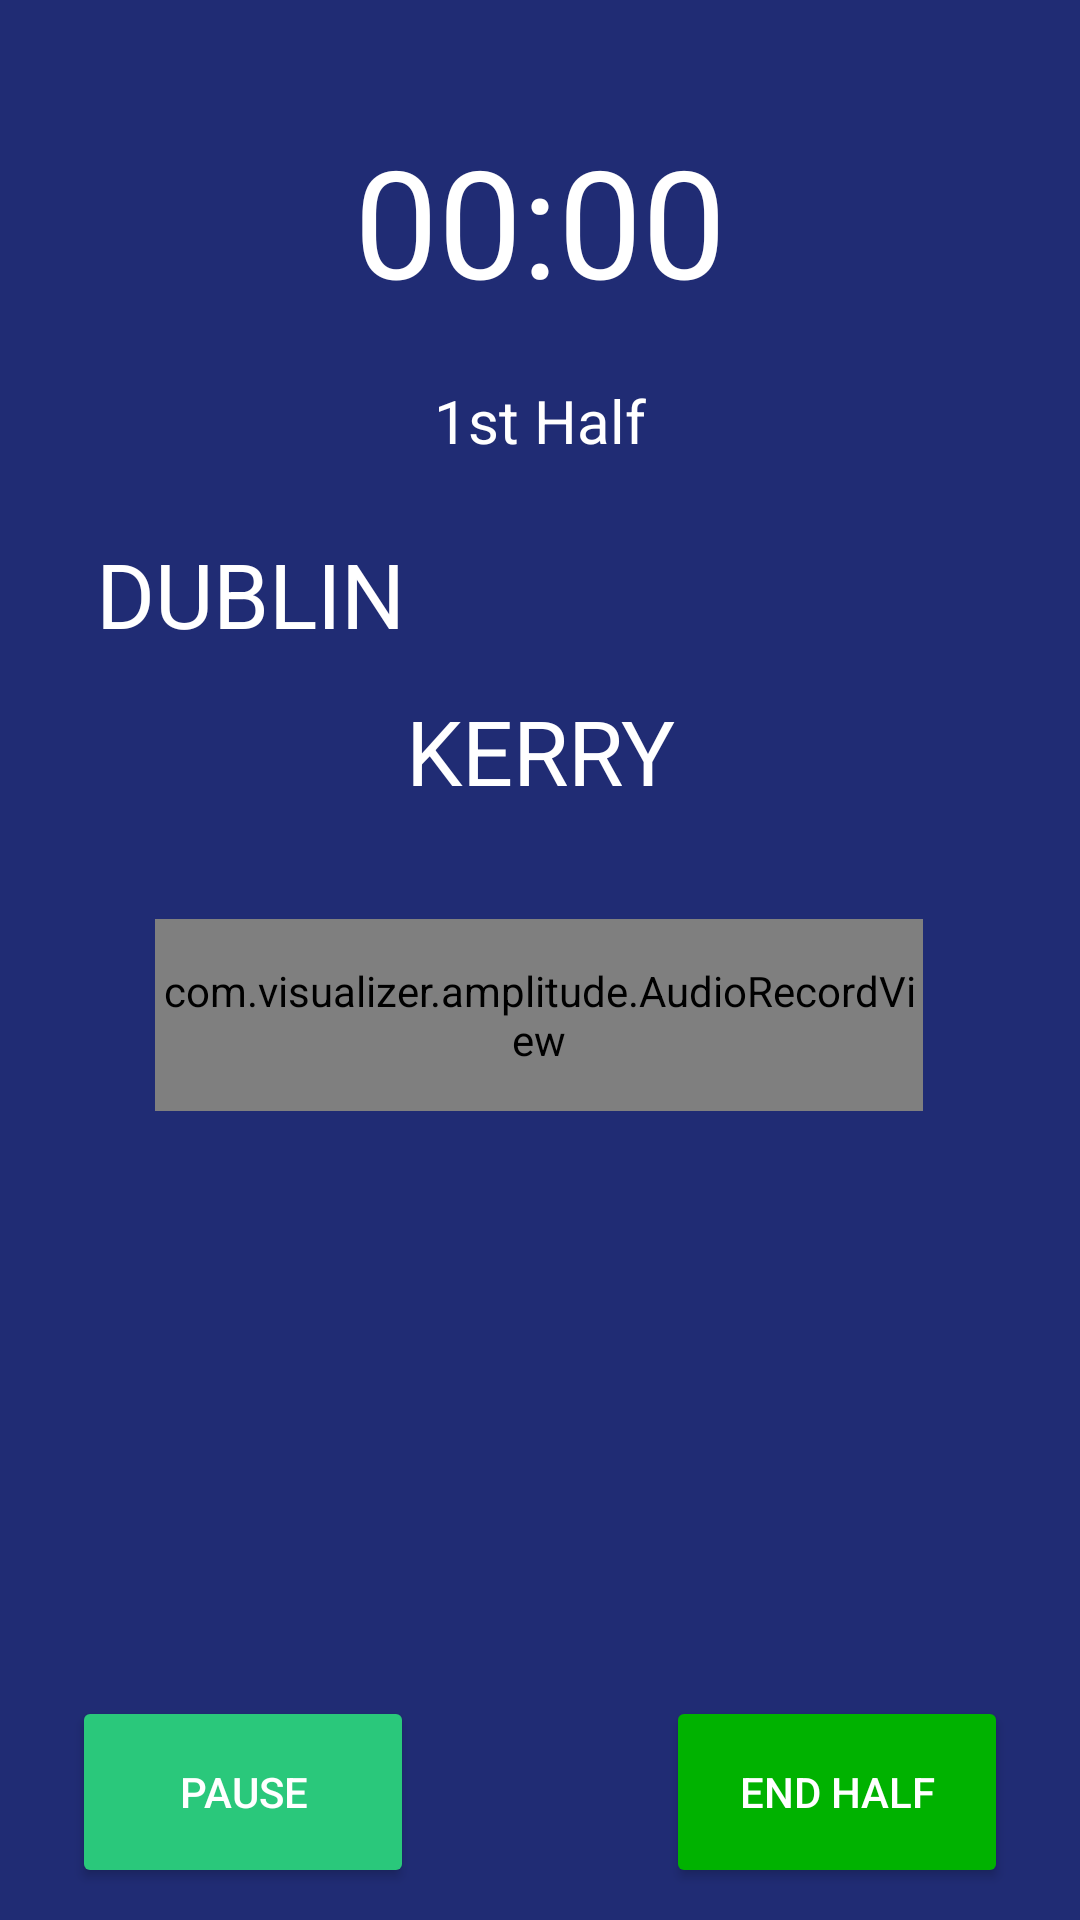

Write the Android layout XML for this screen, with the resource values it uses.
<!-- AndroidManifest.xml: application theme Theme.TacTalk -->
<!-- res/layout/fragment_recording_page.xml -->
<?xml version="1.0" encoding="utf-8"?>
<layout xmlns:android="http://schemas.android.com/apk/res/android"
    xmlns:app="http://schemas.android.com/apk/res-auto"
    xmlns:tools="http://schemas.android.com/tools">

    <data>

        <variable
            name="recordViewModel"
            type="com.example.tactalk.recording.RecordingViewModel" />
    </data>

    <androidx.constraintlayout.widget.ConstraintLayout
        android:layout_width="match_parent"
        android:layout_height="match_parent"
        android:background="#202C74"
        tools:context="com.example.tactalk.recording.RecordingPageFragment">

        <Chronometer
            android:id="@+id/match_time"
            android:layout_width="match_parent"
            android:layout_height="wrap_content"
            android:layout_marginStart="16dp"
            android:layout_marginTop="40dp"
            android:layout_marginEnd="16dp"
            android:fontFamily="@font/orbitron_medium"
            android:textAlignment="center"
            android:textColor="@color/white"
            android:textSize="50sp"
            app:layout_constraintEnd_toEndOf="parent"
            app:layout_constraintHorizontal_bias="0.0"
            app:layout_constraintStart_toStartOf="parent"
            app:layout_constraintTop_toTopOf="parent" />

        <TextView
            android:id="@+id/textView7"
            android:layout_width="match_parent"
            android:layout_height="wrap_content"
            android:layout_marginStart="16dp"
            android:layout_marginTop="12dp"
            android:layout_marginEnd="16dp"
            android:text="@string/TeamB"
            android:textAlignment="center"
            android:textColor="@color/white"
            android:textSize="30sp"
            app:layout_constraintEnd_toEndOf="parent"
            app:layout_constraintHorizontal_bias="0.487"
            app:layout_constraintStart_toStartOf="parent"
            app:layout_constraintTop_toBottomOf="@+id/textView6" />

        <com.visualizer.amplitude.AudioRecordView
            android:id="@+id/audioRecordView"
            android:layout_width="256dp"
            android:layout_height="64dp"
            android:layout_alignParentStart="true"
            android:layout_alignParentEnd="true"
            android:layout_marginStart="16dp"
            android:layout_marginTop="36dp"
            android:layout_marginEnd="16dp"
            app:chunkAlignTo="center"
            app:chunkColor="@color/green"
            app:chunkMaxHeight="100dp"
            app:chunkMinHeight="2dp"
            app:chunkRoundedCorners="true"
            app:chunkSoftTransition="true"
            app:chunkSpace="5dp"
            app:chunkWidth="5dp"
            app:direction="leftToRight"
            app:layout_constraintEnd_toEndOf="parent"
            app:layout_constraintHorizontal_bias="0.495"
            app:layout_constraintStart_toStartOf="parent"
            app:layout_constraintTop_toBottomOf="@+id/textView7" />

        <ImageView
            android:id="@+id/logo"
            android:layout_width="140dp"
            android:layout_height="140dp"
            android:layout_marginStart="16dp"
            android:layout_marginTop="44dp"
            android:layout_marginEnd="16dp"
            android:contentDescription="@string/logo_img"
            android:src="@drawable/record_logo"
            app:layout_constraintEnd_toEndOf="parent"
            app:layout_constraintHorizontal_bias="0.489"
            app:layout_constraintStart_toStartOf="parent"
            app:layout_constraintTop_toBottomOf="@+id/audioRecordView"
            app:srcCompat="@drawable/record_logo" />

        <Button
            android:id="@+id/endHalf"
            android:layout_width="114dp"
            android:layout_height="64dp"
            android:layout_marginEnd="24dp"
            android:text="@string/EndHalf"
            android:textColor="#FFFFFF"
            app:backgroundTint="@color/green"
            app:layout_constraintBottom_toBottomOf="parent"
            app:layout_constraintEnd_toEndOf="parent"
            app:layout_constraintTop_toBottomOf="@+id/logo" />

        <Button
            android:id="@+id/pause"
            android:layout_width="114dp"
            android:layout_height="64dp"
            android:layout_marginStart="24dp"
            android:text="@string/Pause"
            android:textColor="#FFFFFF"
            app:backgroundTint="#2AC87B"
            app:layout_constraintBaseline_toBaselineOf="@+id/endHalf"
            app:layout_constraintStart_toStartOf="parent" />

        

        <TextView
            android:id="@+id/firsthalf"
            android:layout_width="match_parent"
            android:layout_height="wrap_content"
            android:layout_marginStart="16dp"
            android:layout_marginTop="20dp"
            android:layout_marginEnd="16dp"
            android:fontFamily="sans-serif"
            android:gravity="center_horizontal"
            android:text="@string/FirstHalf"
            android:textAlignment="center"
            android:textColor="@color/white"
            android:textSize="20sp"
            app:layout_constraintEnd_toEndOf="parent"
            app:layout_constraintHorizontal_bias="1.0"
            app:layout_constraintStart_toStartOf="parent"
            app:layout_constraintTop_toBottomOf="@+id/match_time" />

        <TextView
            android:id="@+id/textView6"
            android:layout_width="135dp"
            android:layout_height="wrap_content"
            android:layout_marginStart="16dp"
            android:fontFamily="sans-serif"
            android:text="@string/TeamA"
            android:textAlignment="center"
            android:textColor="@color/white"
            android:textSize="30sp"
            app:layout_constraintBaseline_toBaselineOf="@+id/homeGoals"
            app:layout_constraintStart_toStartOf="parent" />

        <TextView
            android:id="@+id/homeGoals"
            android:layout_width="wrap_content"
            android:layout_height="wrap_content"
            android:layout_marginStart="32dp"
            android:layout_marginTop="24dp"
            android:text="@{recordViewModel.property.result.teamGoal}"
            android:textColor="@color/white"
            android:textSize="30sp"
            app:layout_constraintStart_toEndOf="@+id/textView6"
            app:layout_constraintTop_toBottomOf="@+id/firsthalf" />

        <TextView
            android:id="@+id/homePoints"
            android:layout_width="wrap_content"
            android:layout_height="wrap_content"
            android:layout_marginStart="68dp"
            android:layout_marginTop="24dp"
            android:text="@{recordViewModel.property.result.teamPoints}"
            android:textColor="@color/white"
            android:textSize="30sp"
            app:layout_constraintStart_toEndOf="@+id/homeGoals"
            app:layout_constraintTop_toBottomOf="@+id/firsthalf" />


    </androidx.constraintlayout.widget.ConstraintLayout>
</layout>
<!-- resources referenced by this layout -->
<resources>
  <color name="green">#00B200</color>
  <color name="white">#FFFFFFFF</color>
  <string name="EndHalf">End Half</string>
  <string name="FirstHalf">1st Half</string>
  <string name="Pause">Pause</string>
  <string name="TeamA">DUBLIN</string>
  <string name="TeamB">KERRY</string>
  <string name="logo_img">logo</string>
  <string name="startTime">0:00</string>
  <style name="Theme.TacTalk" parent="Theme.MaterialComponents.Light.NoActionBar">
          
          <item name="android:windowBackground">#202C74</item>
  
          
          <item name="colorPrimary">@color/green</item>
          <item name="colorPrimaryVariant">#202C74</item>
          <item name="colorOnPrimary">#202C74</item>
          
          <item name="colorSecondary">@color/teal_200</item>
          <item name="colorSecondaryVariant">@color/teal_700</item>
          <item name="colorOnSecondary">@color/black</item>
          
          <item name="android:statusBarColor" tools:targetApi="l">?attr/colorPrimaryVariant</item>
          
      </style>
  <color name="teal_200">#FF03DAC5</color>
  <color name="teal_700">#FF018786</color>
  <color name="black">#FF000000</color>
</resources>
